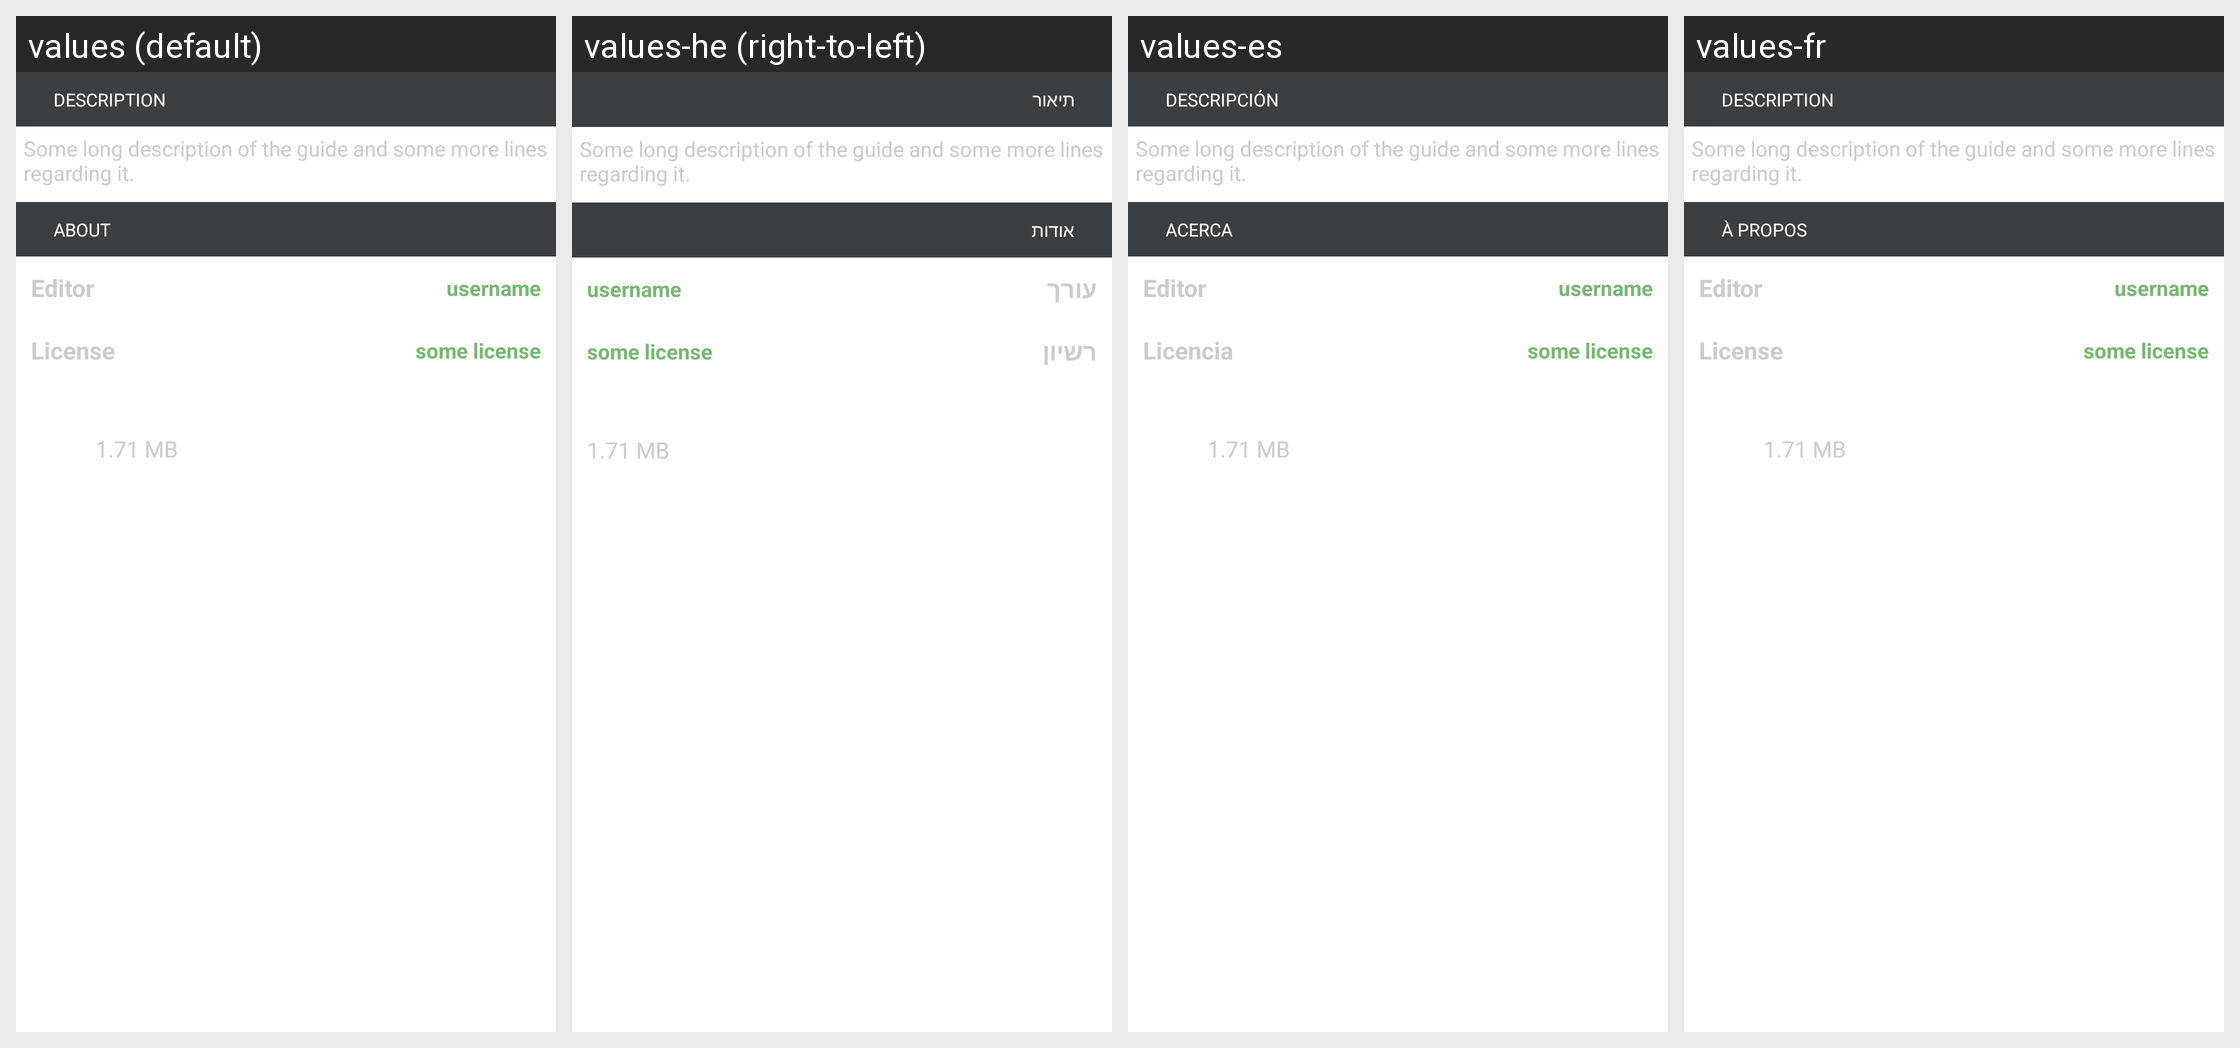

For this localized Android screen grid, give each drawn string resource with its value in every locale shown.
Android screen res/layout/guide_menu_footer.xml rendered under 4 locales, left to right: values (default), values-he (right-to-left), values-es, values-fr. Device: Nexus 5 (rendered at 1080×1920; each locale shown at half size, 540×960, under a caption strip naming it); theme iNatAppTheme.
Other locales in the repository, not shown: values-ar, values-ca, values-en, values-es-rES, values-eu, values-gl, values-it, values-iw, values-ja, values-pt, values-sv.
Strings drawn on this screen, with the default value and each locale's value (text and hints the layout hard-codes, and strings that could not be matched under every locale, appear in the picture but are not listed):

description
  values: Description
  values-he: תיאור
  values-es: Descripción
  values-fr: Description  [not translated; the default value is used]

about
  values: About
  values-he: אודות
  values-es: Acerca
  values-fr: À propos

editor
  values: Editor
  values-he: עורך
  values-es: Editor
  values-fr: Editor  [not translated; the default value is used]

license
  values: License
  values-he: רשיון
  values-es: Licencia
  values-fr: License  [not translated; the default value is used]
